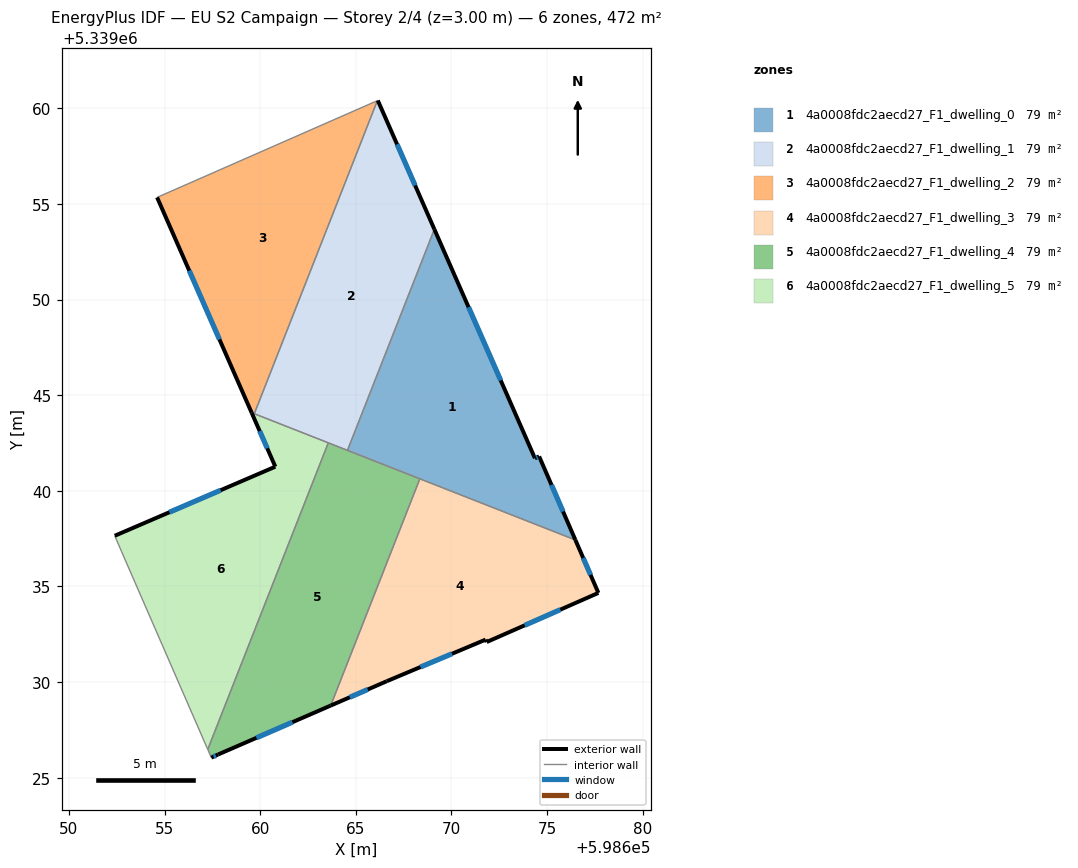
=== STOREY PLAN SPEC (per zone: floor XY polygon, exterior-wall plan segments, windows/doors) ===
zone 1: 4a0008fdc2aecd27_F1_dwelling_0  (78.6 m²)
  floor: (598669.10, 5339053.68) (598674.36, 5339041.70) (598674.58, 5339041.80) (598676.48, 5339037.43) (598664.56, 5339042.12)
  exterior wall: (598674.36, 5339041.70) – (598669.10, 5339053.68)  [13.1 m]
    window: (598672.57, 5339045.78) – (598670.89, 5339049.60)  [4.0 m²]
  exterior wall: (598674.58, 5339041.80) – (598674.36, 5339041.70)  [0.2 m]
    window: (598674.51, 5339041.77) – (598674.44, 5339041.74)  [0.1 m²]
  exterior wall: (598676.48, 5339037.43) – (598674.58, 5339041.80)  [4.8 m]
    window: (598675.83, 5339038.92) – (598675.23, 5339040.31)  [1.5 m²]
  interior walls: 3
zone 2: 4a0008fdc2aecd27_F1_dwelling_1  (78.6 m²)
  floor: (598666.15, 5339060.41) (598669.10, 5339053.68) (598664.56, 5339042.12) (598659.69, 5339044.03) (598666.12, 5339060.40)
  exterior wall: (598669.10, 5339053.68) – (598666.15, 5339060.41)  [7.4 m]
    window: (598668.10, 5339055.97) – (598667.15, 5339058.12)  [2.3 m²]
  interior walls: 5
zone 3: 4a0008fdc2aecd27_F1_dwelling_2  (78.6 m²)
  floor: (598666.12, 5339060.40) (598659.69, 5339044.03) (598659.55, 5339044.09) (598654.61, 5339055.34)
  exterior wall: (598654.61, 5339055.34) – (598659.55, 5339044.09)  [12.3 m]
    window: (598656.29, 5339051.51) – (598657.87, 5339047.92)  [3.8 m²]
  interior walls: 3
zone 4: 4a0008fdc2aecd27_F1_dwelling_3  (78.6 m²)
  floor: (598676.48, 5339037.43) (598677.68, 5339034.66) (598671.84, 5339032.10) (598671.78, 5339032.22) (598666.62, 5339030.05) (598663.68, 5339028.77) (598668.35, 5339040.63)
  exterior wall: (598671.78, 5339032.22) – (598671.84, 5339032.10)  [0.1 m]
  exterior wall: (598666.62, 5339030.05) – (598671.78, 5339032.22)  [5.6 m]
    window: (598668.38, 5339030.79) – (598670.03, 5339031.48)  [1.7 m²]
  exterior wall: (598663.68, 5339028.77) – (598666.62, 5339030.05)  [3.2 m]
    window: (598664.68, 5339029.21) – (598665.62, 5339029.62)  [1.0 m²]
  exterior wall: (598677.68, 5339034.66) – (598676.48, 5339037.43)  [3.0 m]
    window: (598677.27, 5339035.61) – (598676.89, 5339036.49)  [0.9 m²]
  exterior wall: (598671.84, 5339032.10) – (598677.68, 5339034.66)  [6.4 m]
    window: (598673.83, 5339032.97) – (598675.69, 5339033.79)  [2.0 m²]
  interior walls: 2
zone 5: 4a0008fdc2aecd27_F1_dwelling_4  (78.6 m²)
  floor: (598668.35, 5339040.63) (598663.68, 5339028.77) (598657.80, 5339026.22) (598657.44, 5339026.05) (598657.26, 5339026.48) (598663.56, 5339042.51)
  exterior wall: (598657.80, 5339026.22) – (598663.68, 5339028.77)  [6.4 m]
    window: (598659.80, 5339027.09) – (598661.68, 5339027.90)  [2.0 m²]
  exterior wall: (598657.44, 5339026.05) – (598657.80, 5339026.22)  [0.4 m]
    window: (598657.56, 5339026.11) – (598657.68, 5339026.16)  [0.1 m²]
  interior walls: 5
zone 6: 4a0008fdc2aecd27_F1_dwelling_5  (78.6 m²)
  floor: (598663.56, 5339042.51) (598657.26, 5339026.48) (598652.76, 5339036.81) (598652.39, 5339037.65) (598660.79, 5339041.26) (598659.55, 5339044.09)
  exterior wall: (598659.55, 5339044.09) – (598660.79, 5339041.26)  [3.1 m]
    window: (598659.97, 5339043.13) – (598660.37, 5339042.22)  [0.9 m²]
  exterior wall: (598660.79, 5339041.26) – (598652.39, 5339037.65)  [9.1 m]
    window: (598657.93, 5339040.04) – (598655.25, 5339038.88)  [2.8 m²]
  interior walls: 5

=== DERIVED (storey summary) ===
Building: EU S2 Campaign
Storey: 2 of 4  (floor level z = 3.00 m)
Storey gross floor area: 471.8 m²
Zones on this storey: 6
  - 4a0008fdc2aecd27_F1_dwelling_0: floor 78.6 m²; exterior wall 18.1 m (54.2 m²); 3 window(s) 5.5 m²; WWR 10.2%
  - 4a0008fdc2aecd27_F1_dwelling_1: floor 78.6 m²; exterior wall 7.4 m (22.1 m²); 1 window(s) 2.3 m²; WWR 10.2%
  - 4a0008fdc2aecd27_F1_dwelling_2: floor 78.6 m²; exterior wall 12.3 m (36.9 m²); 1 window(s) 3.8 m²; WWR 10.2%
  - 4a0008fdc2aecd27_F1_dwelling_3: floor 78.6 m²; exterior wall 18.3 m (55.0 m²); 4 window(s) 5.6 m²; WWR 10.1%
  - 4a0008fdc2aecd27_F1_dwelling_4: floor 78.6 m²; exterior wall 6.8 m (20.4 m²); 2 window(s) 2.1 m²; WWR 10.2%
  - 4a0008fdc2aecd27_F1_dwelling_5: floor 78.6 m²; exterior wall 12.2 m (36.7 m²); 2 window(s) 3.7 m²; WWR 10.2%
Zone adjacency (shared interzone walls):
  - 4a0008fdc2aecd27_F1_dwelling_0 ↔ 4a0008fdc2aecd27_F1_dwelling_1
  - 4a0008fdc2aecd27_F1_dwelling_0 ↔ 4a0008fdc2aecd27_F1_dwelling_3
  - 4a0008fdc2aecd27_F1_dwelling_0 ↔ 4a0008fdc2aecd27_F1_dwelling_4
  - 4a0008fdc2aecd27_F1_dwelling_1 ↔ 4a0008fdc2aecd27_F1_dwelling_2
  - 4a0008fdc2aecd27_F1_dwelling_1 ↔ 4a0008fdc2aecd27_F1_dwelling_4
  - 4a0008fdc2aecd27_F1_dwelling_1 ↔ 4a0008fdc2aecd27_F1_dwelling_5
  - 4a0008fdc2aecd27_F1_dwelling_2 ↔ 4a0008fdc2aecd27_F1_dwelling_5
  - 4a0008fdc2aecd27_F1_dwelling_3 ↔ 4a0008fdc2aecd27_F1_dwelling_4
  - 4a0008fdc2aecd27_F1_dwelling_4 ↔ 4a0008fdc2aecd27_F1_dwelling_5